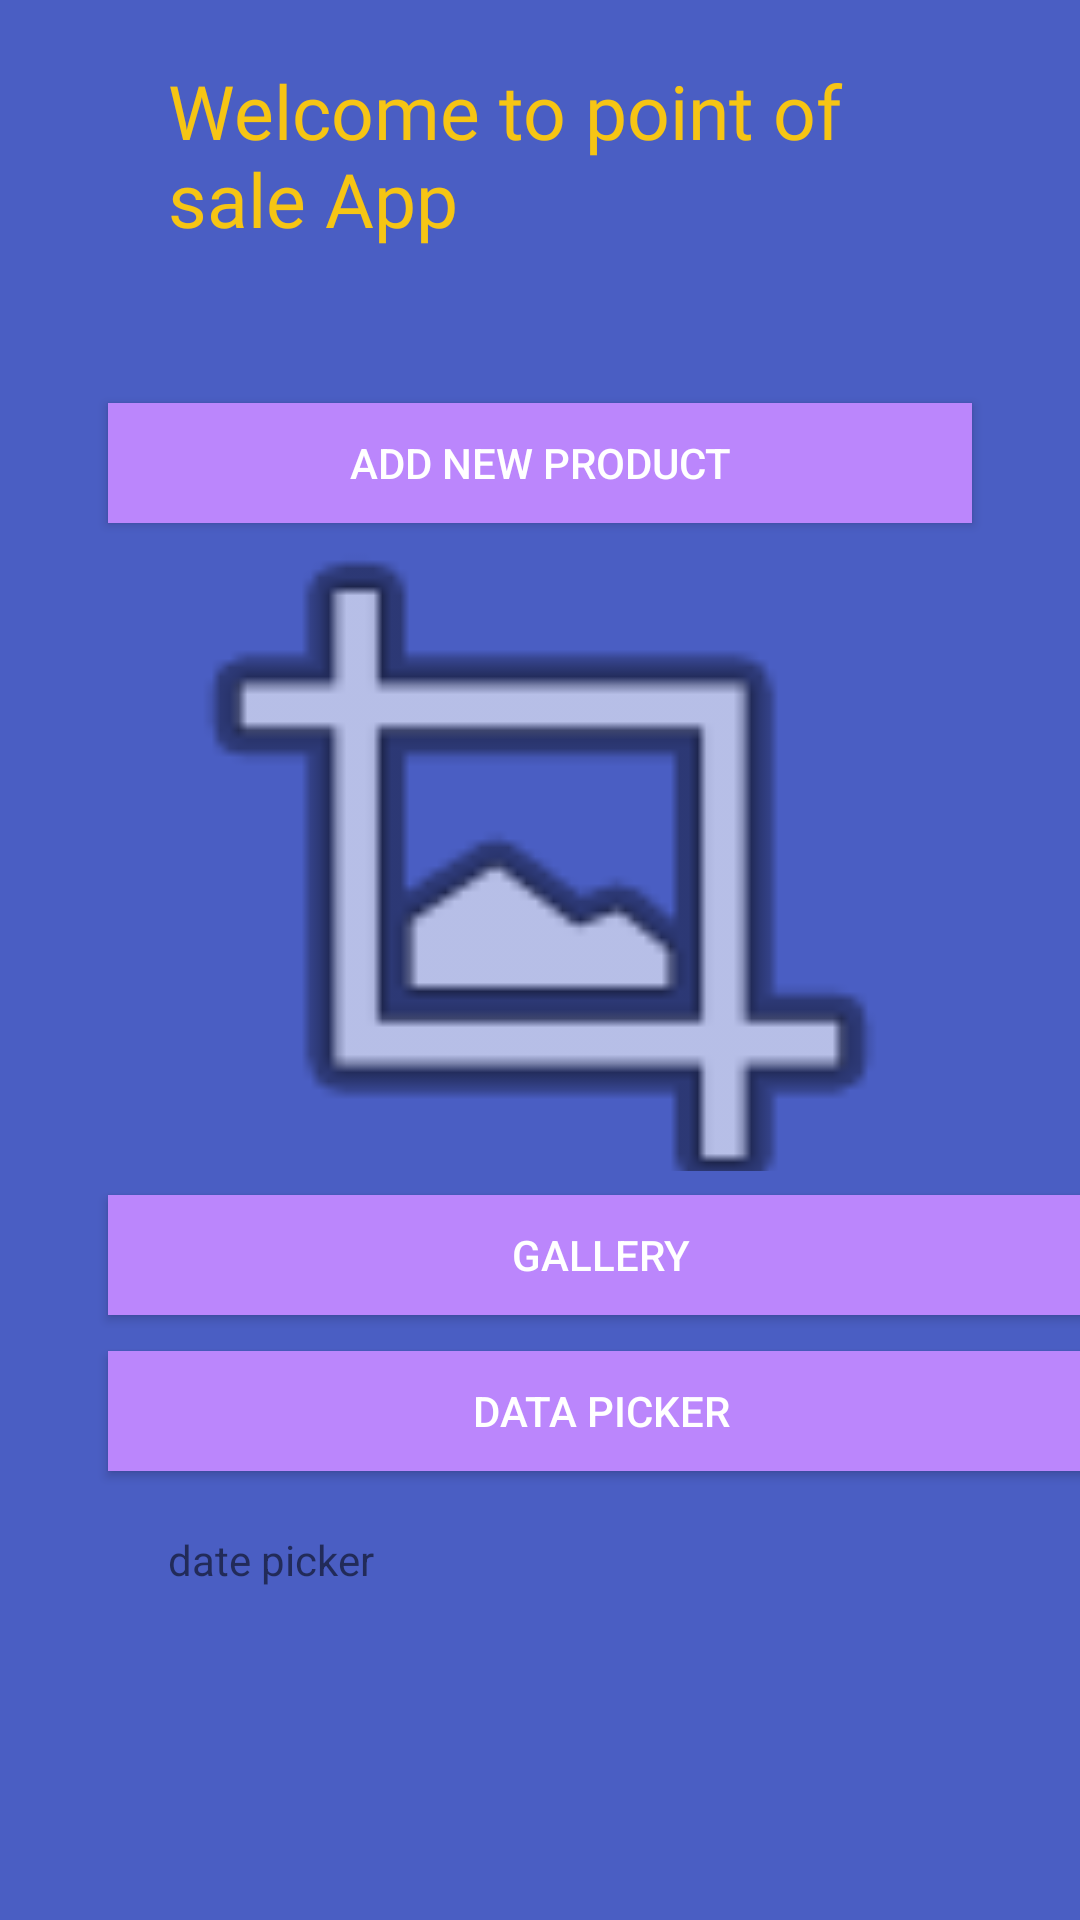

Android layout source for this screen:
<!-- AndroidManifest.xml: application theme Theme.StudentApp -->
<!-- res/layout/activity_main.xml -->
<?xml version="1.0" encoding="utf-8"?>
<androidx.constraintlayout.widget.ConstraintLayout
		xmlns:android="http://schemas.android.com/apk/res/android"
		xmlns:tools="http://schemas.android.com/tools"
		xmlns:app="http://schemas.android.com/apk/res-auto"
		android:layout_width="match_parent"
		android:layout_height="match_parent"
		android:background="#4A5EC3"
		android:id="@+id/constraintLayout"
		tools:context=".MainActivity">
	
	<TextView
			android:layout_width="0dp"
			android:layout_height="0dp"
			android:paddingTop="20dp"
			android:paddingStart="20dp"
			android:fontFamily="@font/fredoka_fonts"
			android:textSize="25sp"
			android:textColor="#F6C514"
			android:text="@string/welcome_to"
			app:layout_constraintLeft_toLeftOf="parent"
			app:layout_constraintRight_toRightOf="parent"
			app:layout_constraintTop_toTopOf="parent"
			app:layout_constraintVertical_bias="0.0"
			app:layout_constraintBottom_toTopOf="@+id/btnaddproduct" tools:ignore="RtlSymmetry"
			app:layout_constraintStart_toStartOf="@+id/guideline2"
			app:layout_constraintEnd_toStartOf="@+id/guideline3" app:layout_constraintHorizontal_bias="0.0"
			android:id="@+id/textview"/>
	<Button
			android:text="@string/add_new_product"
			android:layout_width="0dp"
			android:layout_height="40dp"
			android:id="@+id/btnaddproduct"
			android:background="@color/purple_200"
			android:textColor="@color/white"
			app:layout_constraintStart_toStartOf="@+id/guideline2"
			app:layout_constraintTop_toTopOf="@+id/guideline" app:layout_constraintEnd_toStartOf="@+id/guideline3"
			app:layout_constraintHorizontal_bias="1.0"/>
	<Button
			android:text="@string/data_picker"
			android:layout_width="329dp"
			android:layout_height="40dp"
			android:id="@+id/btndatapicer"
			android:background="@color/purple_200"
			android:textColor="@color/white"
			app:layout_constraintTop_toBottomOf="@+id/btngallarey"
			android:layout_marginTop="12dp" app:layout_constraintStart_toStartOf="@+id/guideline2"
			app:layout_constraintEnd_toEndOf="@+id/btngallarey" app:layout_constraintHorizontal_bias="0.0"/>
	<Button
			android:text="@string/gallarey"
			android:layout_width="329dp"
			android:layout_height="40dp"
			android:id="@+id/btngallarey"
			android:background="@color/purple_200"
			android:textColor="@color/white"
			app:layout_constraintTop_toBottomOf="@+id/imageView2"
			android:layout_marginTop="8dp" app:layout_constraintStart_toStartOf="@+id/guideline2"
			app:layout_constraintEnd_toStartOf="@+id/guideline3" app:layout_constraintHorizontal_bias="0.0"/>
	<androidx.constraintlayout.widget.Guideline
			android:orientation="horizontal"
			android:layout_width="wrap_content"
			android:layout_height="wrap_content"
			app:layout_constraintGuide_percent="0.21"
			android:id="@+id/guideline"/>
	<androidx.constraintlayout.widget.Guideline
			android:orientation="vertical"
			android:layout_width="wrap_content"
			android:layout_height="wrap_content"
			app:layout_constraintGuide_percent="0.10"
			android:id="@+id/guideline2"/>
	<androidx.constraintlayout.widget.Guideline
			android:orientation="vertical"
			android:layout_width="wrap_content"
			android:layout_height="wrap_content"
			app:layout_constraintGuide_percent="0.90"
			android:id="@+id/guideline3"/>
	<androidx.constraintlayout.widget.Guideline
			android:orientation="horizontal"
			android:layout_width="wrap_content"
			android:layout_height="wrap_content"
			app:layout_constraintGuide_percent="0.61"
			android:id="@+id/guideline4"/>
	<TextView
			android:text="@string/date_picker11"
			android:layout_width="329dp"
			android:layout_height="158dp"
			android:paddingTop="20dp"
			android:paddingStart="20dp"
			android:id="@+id/textView"
			app:layout_constraintTop_toBottomOf="@+id/btndatapicer"
			app:layout_constraintStart_toStartOf="@+id/btndatapicer"
			app:layout_constraintEnd_toEndOf="@+id/btndatapicer" tools:ignore="RtlSymmetry"/>
	<DatePicker
			android:id="@+id/datePicker"
			android:layout_width="300dp"
			android:layout_height="500dp"
			android:elevation="8dp"
			android:visibility="gone"
			android:layout_centerHorizontal="true"
			app:layout_constraintTop_toTopOf="@+id/textview" app:layout_constraintBottom_toBottomOf="parent"
			app:layout_constraintEnd_toStartOf="@+id/guideline3"
			app:layout_constraintStart_toStartOf="@+id/guideline2" app:layout_constraintHorizontal_bias="0.482"
			app:layout_constraintVertical_bias="0.498"/>
	<ImageView
			android:layout_width="0dp"
			android:layout_height="0dp"
			android:paddingTop="15dp"
			app:srcCompat="@android:drawable/ic_menu_crop"
			android:id="@+id/imageView2"
			android:scaleType="centerCrop"
			tools:ignore="ContentDescription"
			app:layout_constraintTop_toBottomOf="@+id/btnaddproduct"
			app:layout_constraintBottom_toTopOf="@+id/guideline4" app:layout_constraintVertical_bias="0.0"
			app:layout_constraintStart_toStartOf="@+id/guideline2"
			app:layout_constraintEnd_toStartOf="@+id/guideline3"/>

</androidx.constraintlayout.widget.ConstraintLayout>
<!-- resources referenced by this layout -->
<resources>
  <color name="purple_200">#FFBB86FC</color>
  <color name="white">#FFFFFFFF</color>
  <string name="add_new_product">Add new product</string>
  <string name="data_picker">Data picker</string>
  <string name="date_picker11">date picker</string>
  <string name="gallarey">Gallery</string>
  <string name="welcome_to">Welcome to point of sale App</string>
  <style name="Theme.StudentApp" parent="Theme.AppCompat.Light.DarkActionBar">
  		
  		<item name="colorPrimary">@color/purple_500</item>
  		<item name="colorPrimaryDark">@color/purple_700</item>
  		<item name="colorAccent">@color/teal_200</item>
  		
  	</style>
  <color name="purple_500">#FF6200EE</color>
  <color name="purple_700">#FFBB86FC</color>
  <color name="teal_200">#FF03DAC5</color>
</resources>
